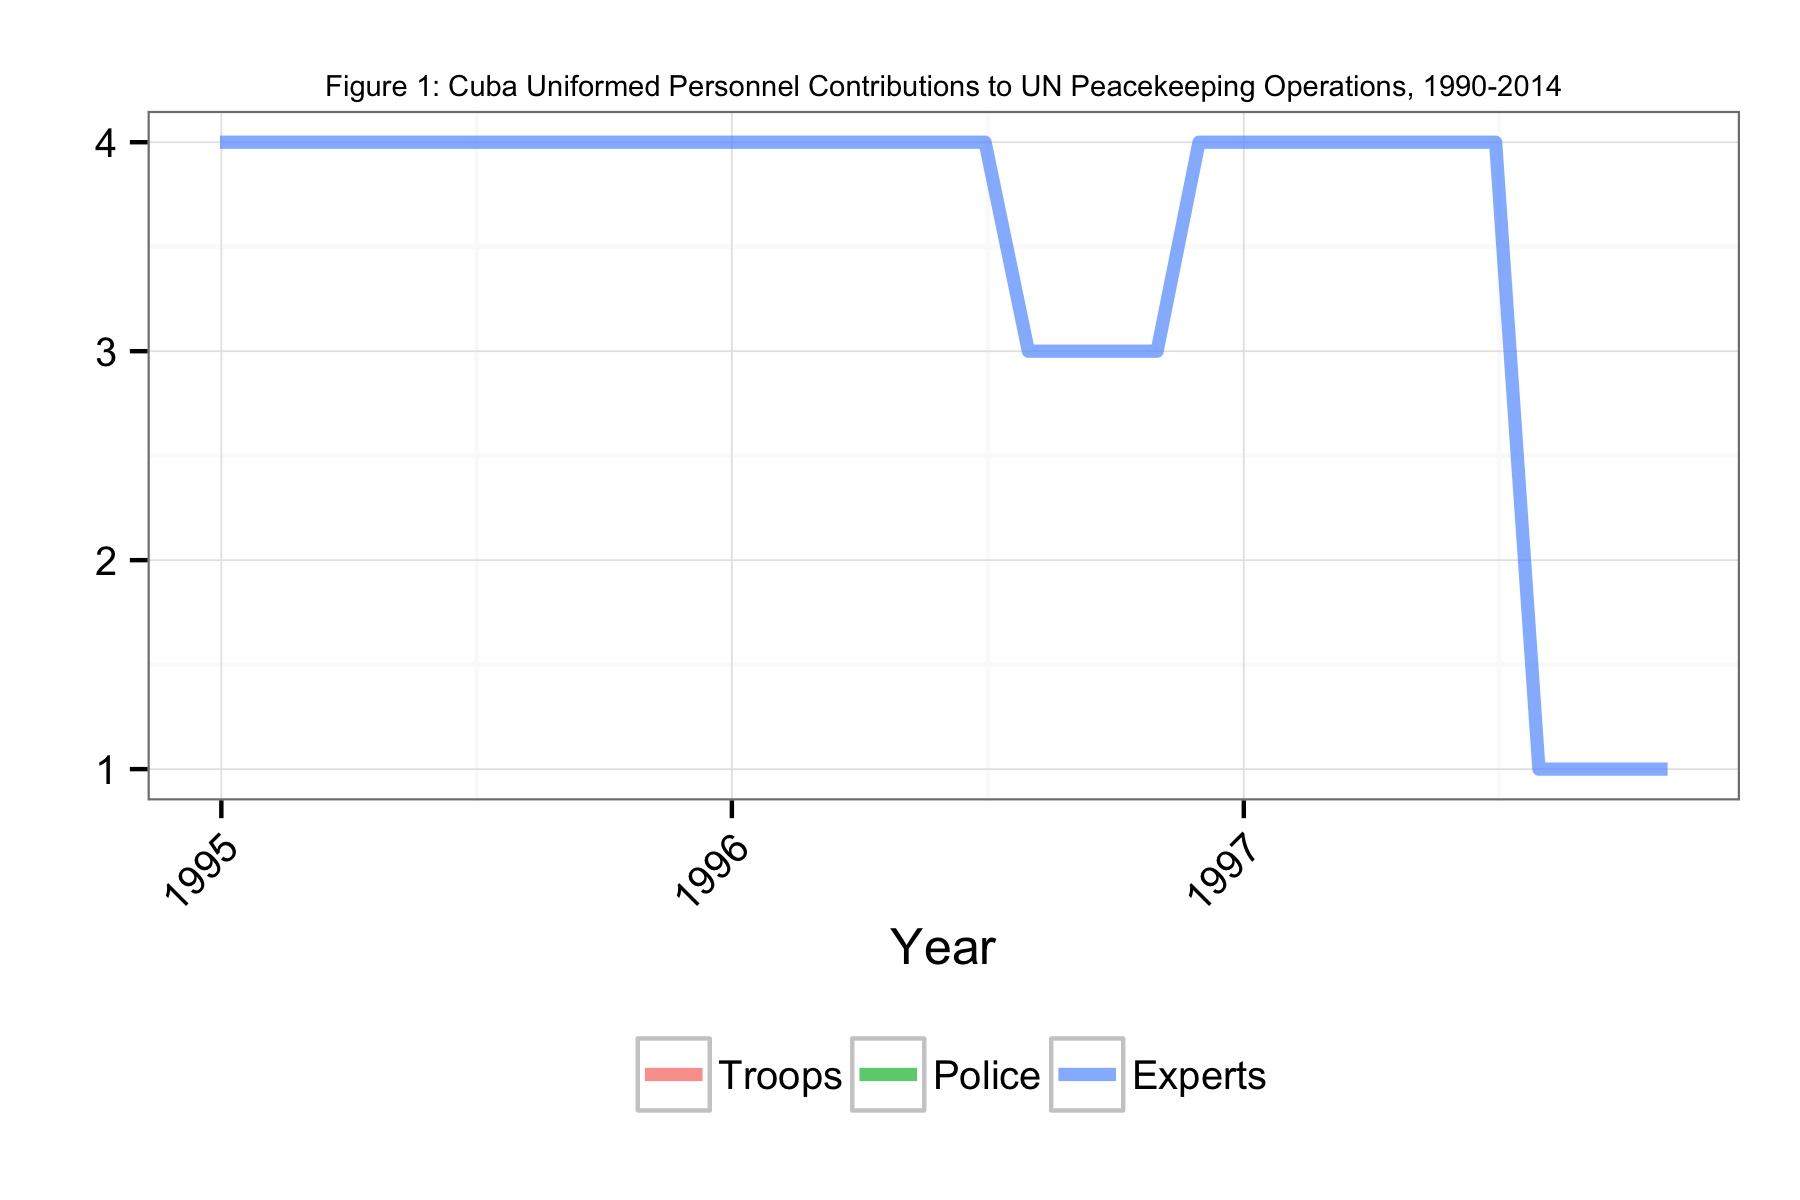

The table this chart was drawn from, first rows:
Date, Troops, Police, Experts
1994-12-31, NA, NA, 4
1995-01-31, NA, NA, 4
1995-02-28, NA, NA, 4
1995-03-31, NA, NA, 4
1995-04-30, NA, NA, 4
1995-05-31, NA, NA, 4
1995-06-30, NA, NA, 4
1995-07-31, NA, NA, 4
1995-08-31, NA, NA, 4
1995-09-30, NA, NA, 4
1995-10-31, NA, NA, 4
1995-11-30, NA, NA, 4
1995-12-31, NA, NA, 4
1996-01-31, NA, NA, 4
1996-02-29, NA, NA, 4
1996-03-31, NA, NA, 4
1996-04-30, NA, NA, 4
1996-05-31, NA, NA, 4
1996-06-30, NA, NA, 4
1996-07-31, NA, NA, 3
1996-08-31, NA, NA, 3
1996-09-30, NA, NA, 3
1996-10-31, NA, NA, 3
1996-11-30, NA, NA, 4
1996-12-31, NA, NA, 4
1997-01-31, NA, NA, 4
1997-02-28, NA, NA, 4
1997-03-31, NA, NA, 4
1997-04-30, NA, NA, 4
1997-05-31, NA, NA, 4
1997-06-30, NA, NA, 4
1997-07-31, NA, NA, 1
1997-08-31, NA, NA, 1
1997-09-30, NA, NA, 1
1997-10-31, NA, NA, 1
